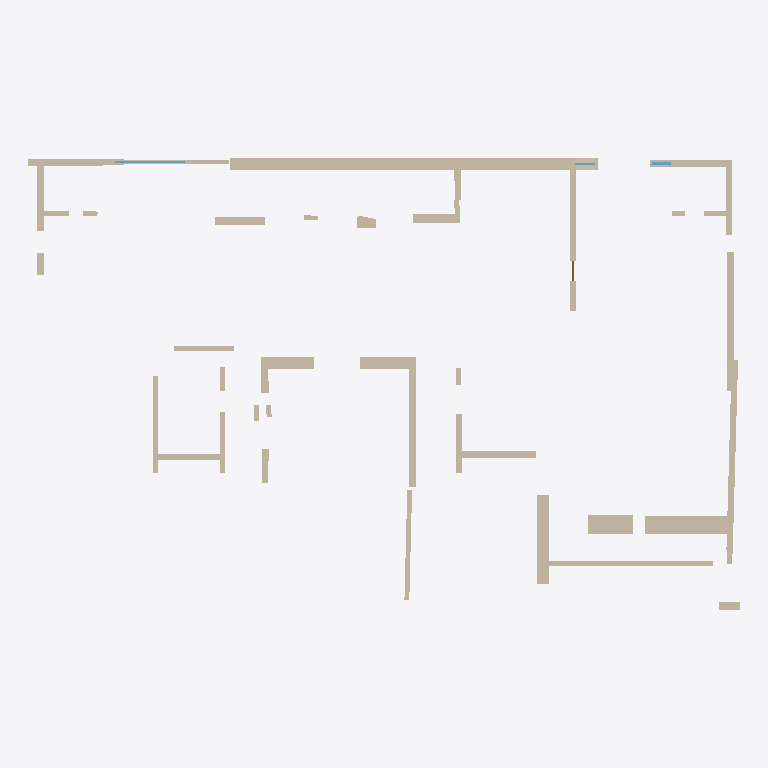
Plan cut of the same IFC building model at storey 'Ground Floor' (level 0.00 m, cut at 1.40 m), seen from above with north up, elements coloured by IFC class: 44 walls (beige), 3 windows (light blue), 1 door (brown). Cut surfaces are drawn darker.
Extent 14.6 m × 9.3 m × 3.0 m (x, y, z). Storeys (1): Ground Floor at 0.00 m. Elements (57): 44 IfcWall, 12 IfcWindow, 1 IfcDoor.

HEADER;
FILE_DESCRIPTION(('ViewDefinition [CoordinationView]'),'2;1');
FILE_NAME('','2026-09-24T18:56:21',(''),(''),'IfcOpenShell 0.8.5-1c5b825','IfcOpenShell 0.8.5-1c5b825','');
FILE_SCHEMA(('IFC4'));
ENDSEC;
DATA;
#12=IFCPROJECT('28uOVsKSn5MQ$8vMWt2Hzz',#5,'HCI ChatGPT Image Aug 26, 2026, 11_32_12 AM',$,$,$,$,(#10),#7);
#14=IFCSITE('3Np$ufHW11bhHdu$m1VA1X',$,'Site',$,$,#13,$,$,$,$,$,$,$,$);
#16=IFCBUILDING('0wHhUfFKH3YPdcqrSFGd4T',$,'Building',$,$,#15,$,$,$,$,$,$);
#18=IFCBUILDINGSTOREY('0VU8yyJB54pwUKHx7EgVzw',$,'Ground Floor',$,$,#17,$,$,$,0.0);
#58=IFCWALL('0ujnaiTnb5VgyP9zXhrGll',#5,'w2',$,$,#57,#69,$,$);
#522=IFCWALL('0UFFa4zWn6SxGRUEusr5rt',#5,'w39',$,$,#521,#533,$,$);
#538=IFCWALL('3QEgLrgt50uBdMEGwi$OaO',#5,'w40',$,$,#537,#549,$,$);
#650=IFCWALL('0TNRQIn7TErvgCiMkpKf4L',#5,'w52',$,$,#649,#661,$,$);
#106=IFCWALL('1Ngm018vr3PeAoxGhMuNpY',#5,'w6',$,$,#105,#117,$,$);
#570=IFCWALL('2zMK61DJ5669rkIX36RjIm',#5,'w44',$,$,#569,#581,$,$);
#474=IFCWALL('0_bZhWcBrB2Blv6U2dA7Nn',#5,'w34',$,$,#473,#485,$,$);
#186=IFCWALL('0$4nfJdg97WxbTWf8sQWmV',#5,'w11',$,$,#185,#197,$,$);
#554=IFCWALL('1XE2vHQbXD8eLNParN1lmO',#5,'w41',$,$,#553,#565,$,$);
#26=IFCWALL('2UFVclz8j5KfRS7XRCd7RN',#5,'w0',$,$,#25,#37,$,$);
#42=IFCWALL('26cHEal7z6zvPxAyAqT12m',#5,'w1',$,$,#41,#53,$,$);
#202=IFCWALL('0$MfAx7b50fAo54IIJF9Pd',#5,'w13',$,$,#201,#213,$,$);
#282=IFCWALL('29Sku094PEou4QJph127m6',#5,'w18',$,$,#281,#293,$,$);
#634=IFCWALL('1ZJZ9okE51J9OzxjVvHx0H',#5,'w51',$,$,#633,#645,$,$);
#666=IFCWALL('3ueVsgFAnFw8mYUg7exSfg',#5,'w53',$,$,#665,#677,$,$);
#346=IFCWALL('3r4a5FRt93KBT$HHNEgsPQ',#5,'w22',$,$,#345,#357,$,$);
#74=IFCWALL('3opO4Yh5PDT8Q6OQxMc3vi',#5,'w3',$,$,#73,#85,$,$);
#218=IFCWALL('2FYdozk2X80fWkX6hLGoSR',#5,'w14',$,$,#217,#229,$,$);
#490=IFCWALL('0ERcA2F0HDhQmW448GGavl',#5,'w36',$,$,#489,#501,$,$);
#122=IFCWALL('2YjNUQK8b7XfoK6KD3edtu',#5,'w7',$,$,#121,#133,$,$);
#378=IFCWALL('1zqS$wNzr20Q6UzLzhr1jA',#5,'w25',$,$,#377,#389,$,$);
#442=IFCWALL('19AwVpMHfFhP__WOLfV7qD',#5,'w30',$,$,#441,#453,$,$);
#618=IFCWALL('0MU3b6$xTDCewURe4XBTU$',#5,'w49',$,$,#617,#629,$,$);
#90=IFCWALL('3cP6kKW_56BA8djYA$HHE9',#5,'w4',$,$,#89,#101,$,$);
#682=IFCWALL('199ZQsrjn6OBmePTVUWPqh',#5,'w55',$,$,#681,#693,$,$);
#138=IFCWALL('1Z1fCVC4D34AuLBRH8RM0u',#5,'w8',$,$,#137,#149,$,$);
#266=IFCWALL('1MsiIEPkP4GP1uKQDNBc4Q',#5,'w17',$,$,#265,#277,$,$);
#170=IFCWALL('33mg3ZPm11yge1tF0PfGKB',#5,'w10',$,$,#169,#181,$,$);
#586=IFCWALL('3UYPBItVTB3fWRLKEG7TJw',#5,'w45',$,$,#585,#597,$,$);
#330=IFCWALL('1naUEZ9oP2TB8CQcXmSq26',#5,'w21',$,$,#329,#341,$,$);
#314=IFCWALL('0BIl5hawnBDAmIF3lh9hG2',#5,'w20',$,$,#313,#325,$,$);
#698=IFCWALL('2y$Nw$iiz0t8ybsa06C1Ec',#5,'w56',$,$,#697,#709,$,$);
#410=IFCWALL('3ZuPSSeif9E9rhiwohPD6u',#5,'w28',$,$,#409,#421,$,$);
#234=IFCWALL('2nkwSUr0n8vB11m3USYPho',#5,'w15',$,$,#233,#245,$,$);
#362=IFCWALL('3XqTA6Rov15BXhnL3zEw4f',#5,'w24',$,$,#361,#373,$,$);
#775=IFCWINDOW('3kPS1W__j43g9GrUS8jkWr',#5,'c1_2',$,$,#774,#788,$,1.2,0.9399992370605469,$,$,$);
#458=IFCWALL('3wzspqpK51O8PjnOp56MWa',#5,'w31',$,$,#457,#469,$,$);
#506=IFCWALL('1wnq36UdHAjP_oy5xTPQPY',#5,'w38',$,$,#505,#517,$,$);
#154=IFCWALL('1OsIqiXH17MvyEphCiXW0M',#5,'w9',$,$,#153,#165,$,$);
#714=IFCWALL('1OebJ0Y054RvsCx2jY$EYA',#5,'w57',$,$,#713,#725,$,$);
#250=IFCWALL('2ywrSJ8DvDkwVkdKo1lXcn',#5,'w16',$,$,#249,#261,$,$);
#298=IFCWALL('2fTtr9Yo1ADAW5Xblcv9xo',#5,'w19',$,$,#297,#309,$,$);
#426=IFCWALL('2qxETSCX58KQjVzlG5THH6',#5,'w29',$,$,#425,#437,$,$);
#602=IFCWALL('0F0DvqGnf5Gv6YJQ4PX$AL',#5,'w47',$,$,#601,#613,$,$);
#394=IFCWALL('0WutQJvvP5Z8OLPzWhX6XU',#5,'w26',$,$,#393,#405,$,$);
#1115=IFCWINDOW('2M8Zm9cL99hR7FKQ4vMnO5',#5,'c1_18',$,$,#1114,#1128,$,1.2,0.4,$,$,$);
#743=IFCDOOR('0b8cmaJB94leRHo7jmlgut',#5,'c2_2',$,$,#742,#754,$,2.1,0.420008544921875,$,$,$);
#945=IFCWINDOW('3zabWr94z9Kx8i3$GNWFWP',#5,'c1_10',$,$,#944,#958,$,1.2,0.42999267578125,$,$,$);
ENDSEC;
